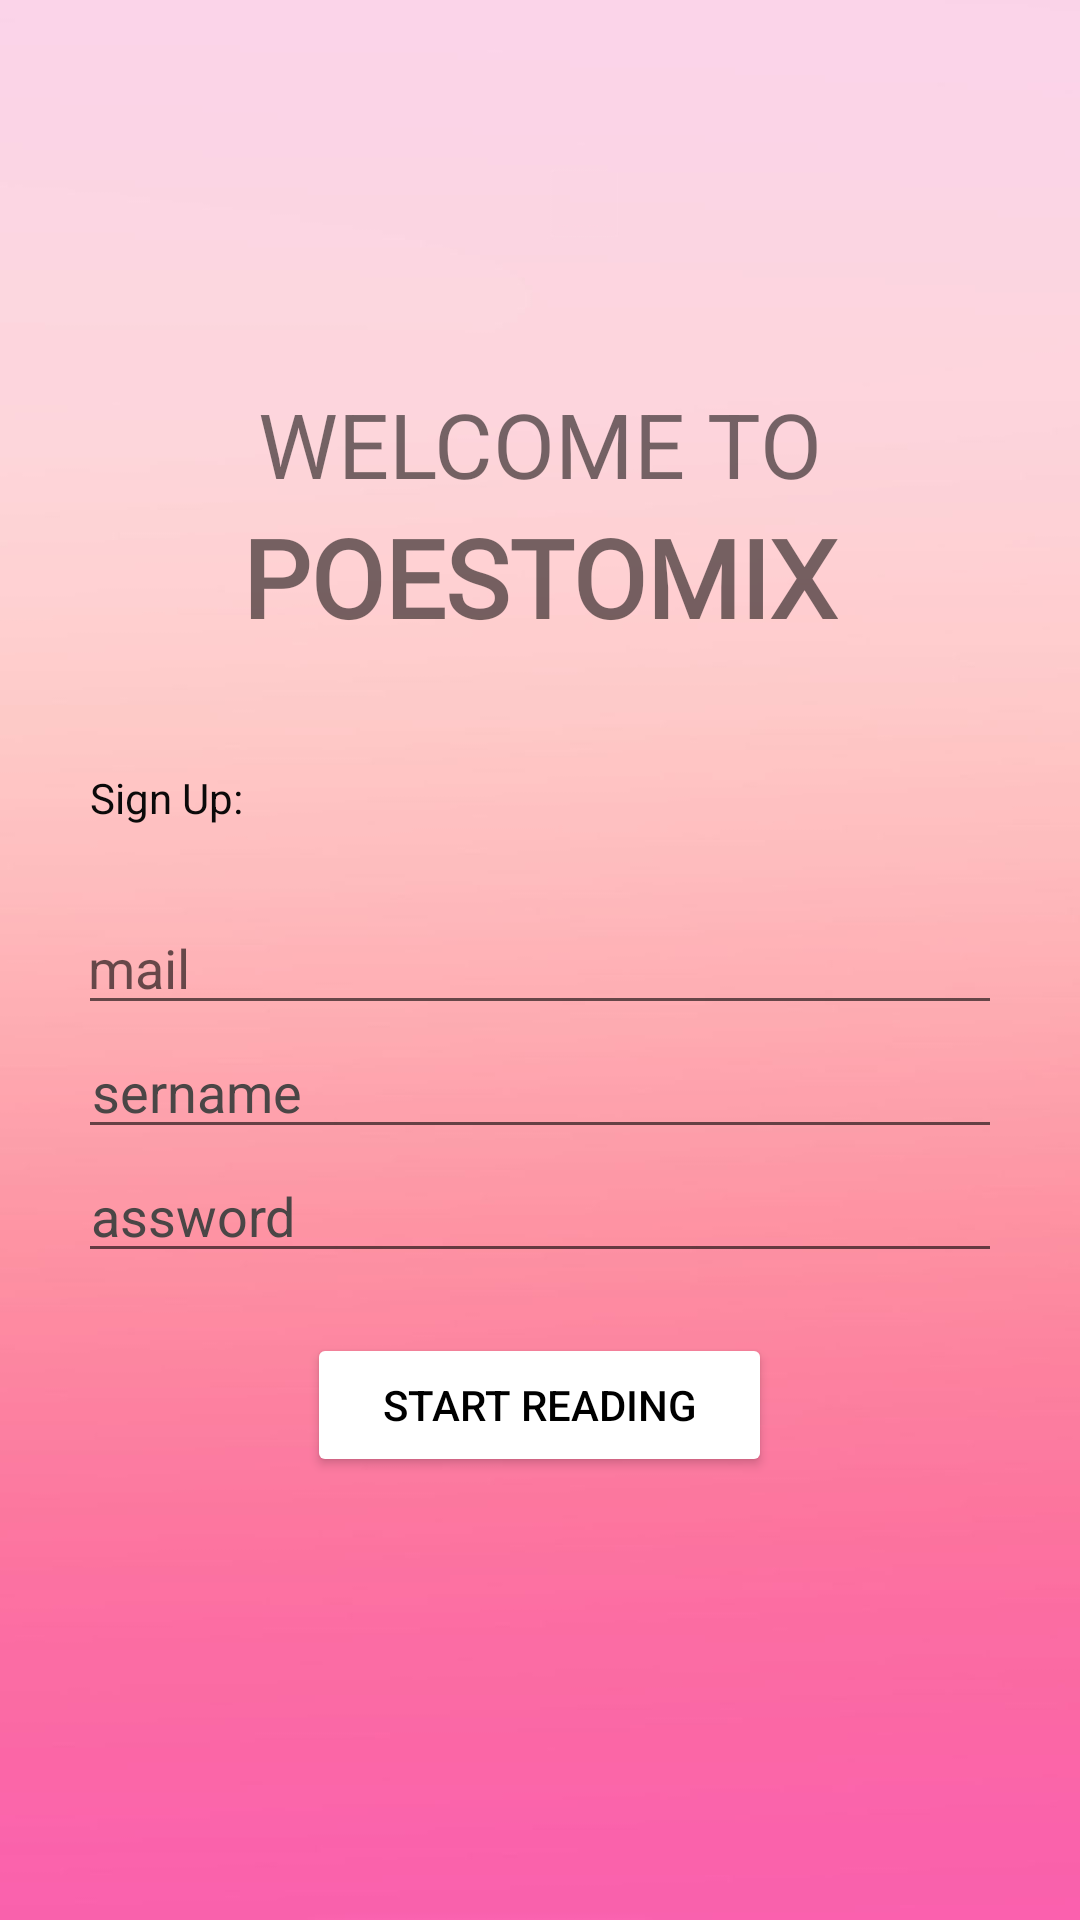

Layout XML and referenced resources for this Android screen:
<!-- AndroidManifest.xml: application theme Theme.Poestomix -->
<!-- res/layout/activity_sign_up.xml -->
<?xml version="1.0" encoding="utf-8"?>
<LinearLayout xmlns:android="http://schemas.android.com/apk/res/android"
    xmlns:app="http://schemas.android.com/apk/res-auto"
    xmlns:tools="http://schemas.android.com/tools"
    android:layout_width="match_parent"
    android:layout_height="match_parent"
    android:orientation="vertical"
    android:background="@drawable/backg"
    android:gravity="center"
    android:padding="30dp"
    tools:context=".SignUp">

    <TextView
        android:layout_width="wrap_content"
        android:layout_height="wrap_content"
        android:text="WELCOME TO"
        android:textSize="30sp" />

    <TextView
        android:layout_width="wrap_content"
        android:layout_height="wrap_content"
        android:layout_marginBottom="40dp"
        android:fontFamily="@font/almendra_display"
        android:text="POESTOMIX"
        android:textSize="36sp"
        android:textStyle="bold" />

    <TextView
        android:layout_width="wrap_content"
        android:layout_height="wrap_content"
        android:layout_gravity="left"
        android:text="Sign Up:"
        android:textColor="#0B0A0A"
        android:paddingBottom="25dp"/>

    <EditText
        android:id="@+id/email"
        android:layout_width="330dp"
        android:layout_height="wrap_content"
        android:hint="Email"
        android:textColor="#4A4646" />

    <EditText
        android:id="@+id/username"
        android:layout_width="330dp"
        android:layout_height="wrap_content"
        android:text="Username"
        android:textColor="#4A4646" />

    <EditText
        android:id="@+id/password"
        android:layout_width="330dp"
        android:layout_height="wrap_content"
        android:text="Password"
        android:textColor="#4A4646" />

    <Button
        android:onClick="login"
        android:id="@+id/btnlogin"
        android:layout_width="155dp"
        android:layout_height="wrap_content"
        android:text="Start Reading"
        android:layout_margin="20dp"
        android:textColor="@color/black"
        app:backgroundTint="#FFFFFF" />

</LinearLayout>
<!-- resources referenced by this layout -->
<resources>
  <!-- drawable backg: jpg bitmap (drawable, 58327 bytes) -->
  <style name="Theme.Poestomix" parent="Theme.MaterialComponents.DayNight.NoActionBar">
          
          <item name="colorPrimary">@color/purple_500</item>
          <item name="colorPrimaryVariant">@color/purple_700</item>
          <item name="colorOnPrimary">@color/white</item>
          
          <item name="colorSecondary">@color/teal_200</item>
          <item name="colorSecondaryVariant">@color/teal_700</item>
          <item name="colorOnSecondary">@color/black</item>
          
          <item name="android:statusBarColor" tools:targetApi="l">?attr/colorPrimaryVariant</item>
          
      </style>
  <!-- not gathered from this repository: default colours our renderer supplied (Android Studio template values) -->
  <color name="purple_500">#FF6200EE</color>
  <color name="purple_700">#FF3700B3</color>
  <color name="teal_200">#FF03DAC5</color>
  <color name="teal_700">#FF018786</color>
  <color name="black">#FF000000</color>
  <color name="white">#FFFFFFFF</color>
</resources>
